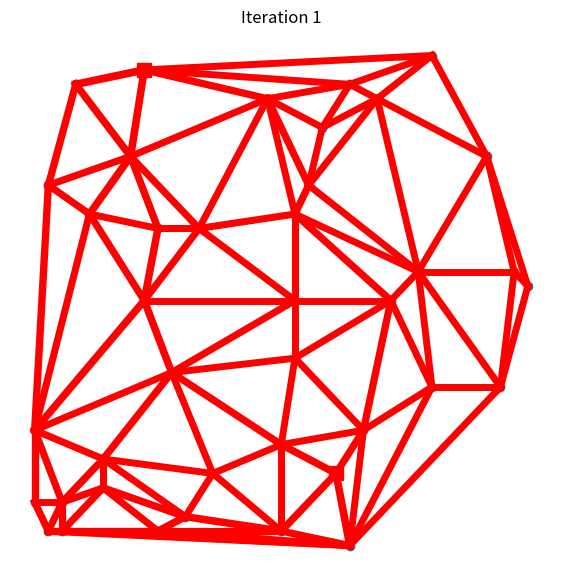
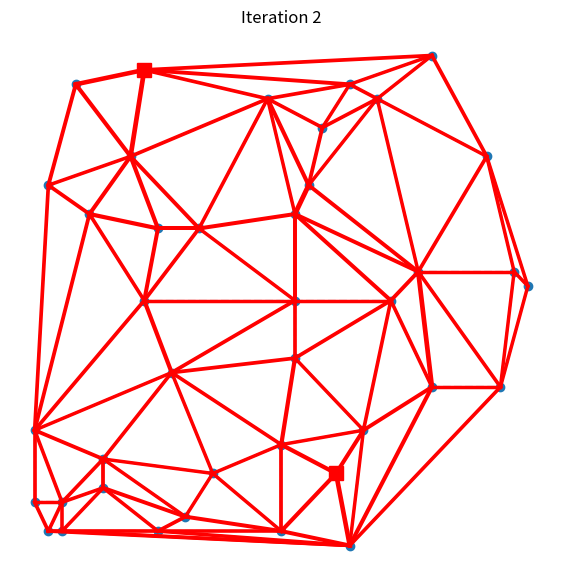
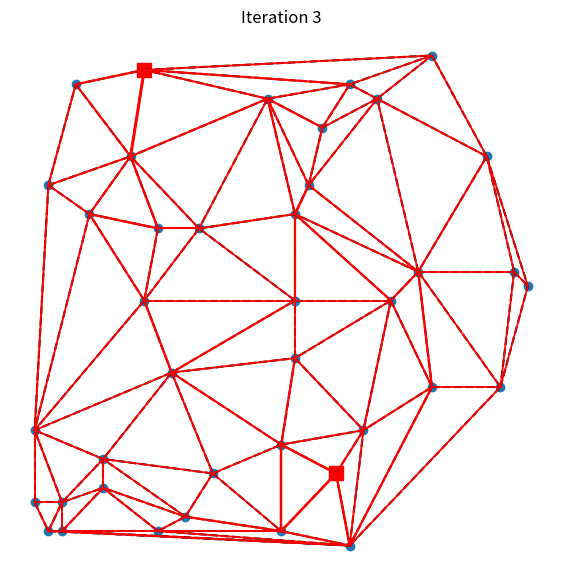
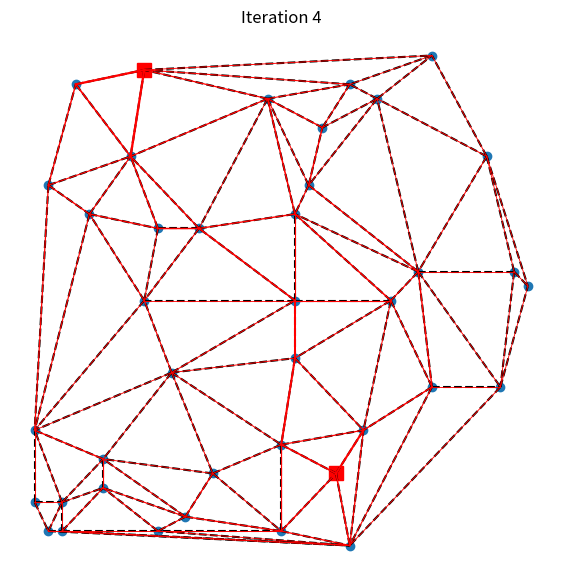
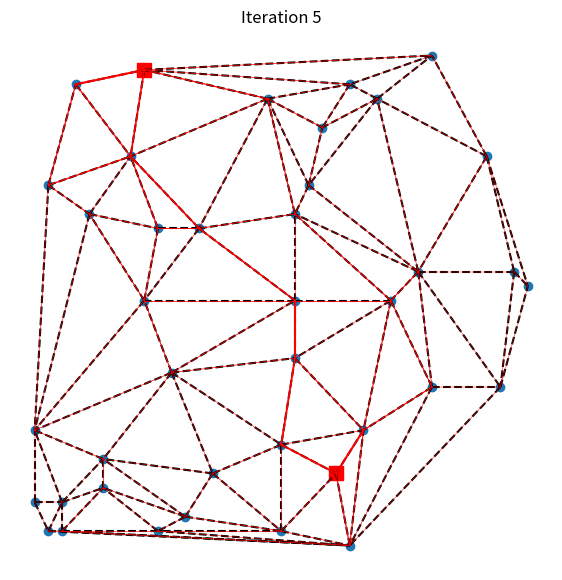
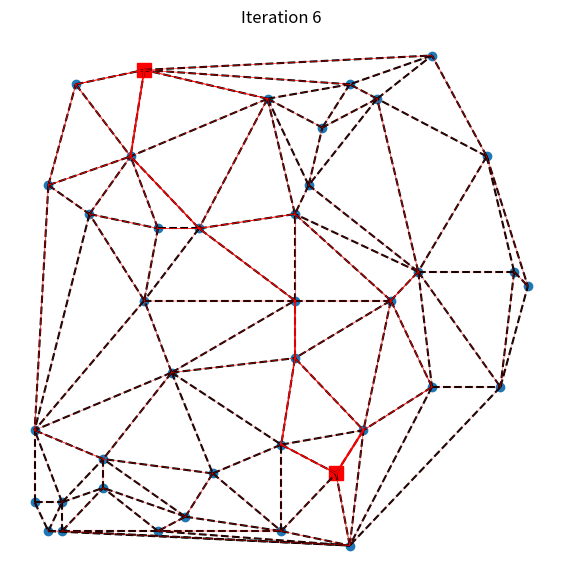
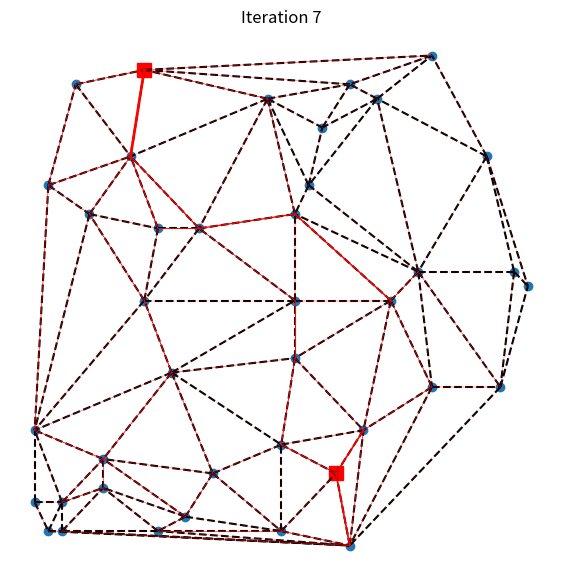
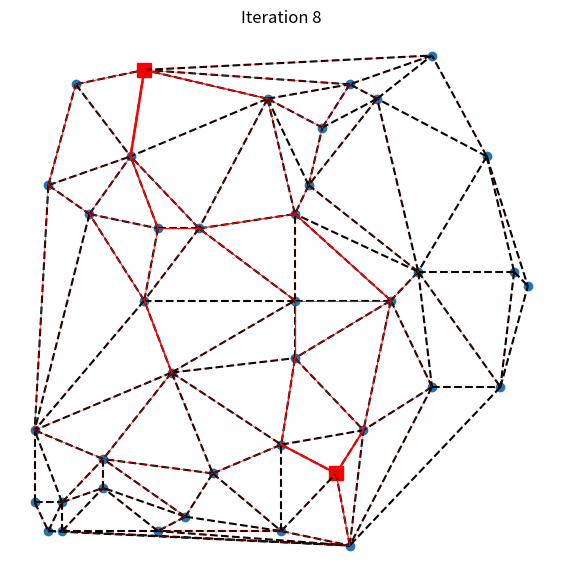
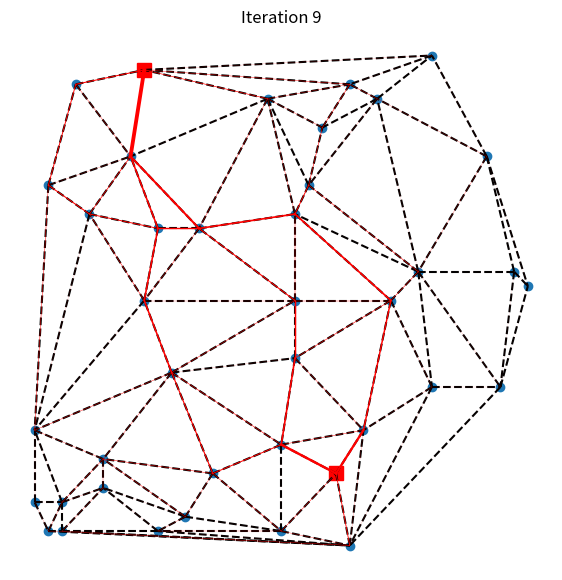
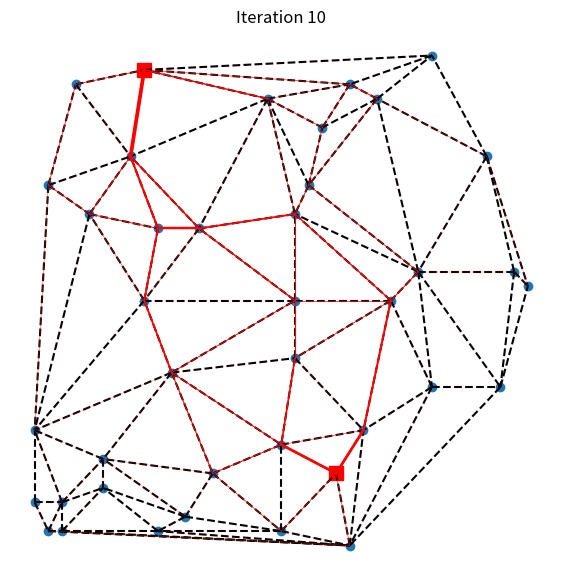
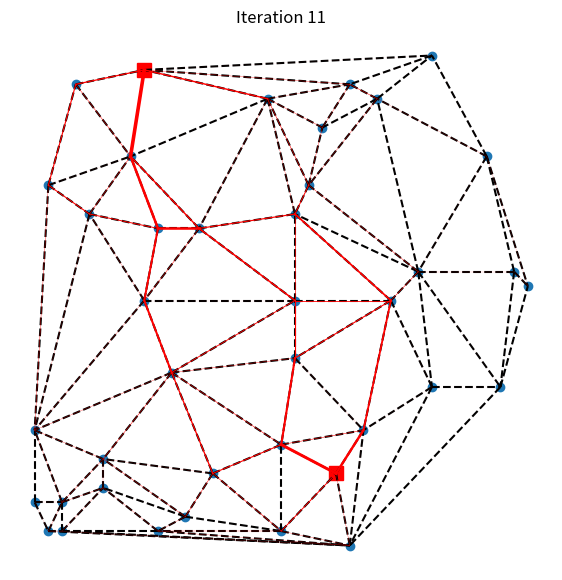
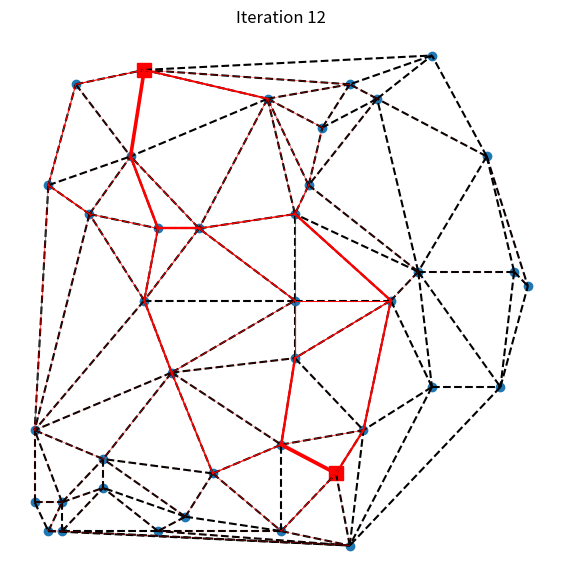
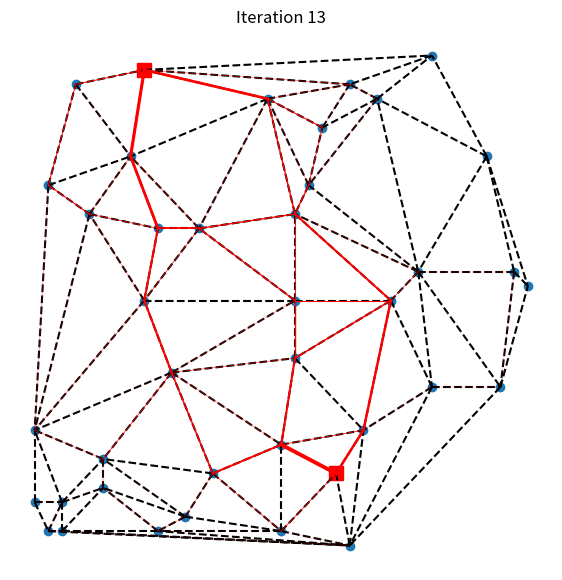
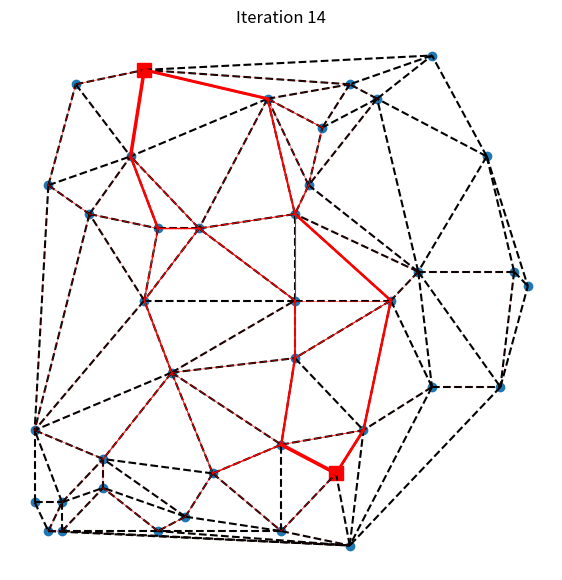
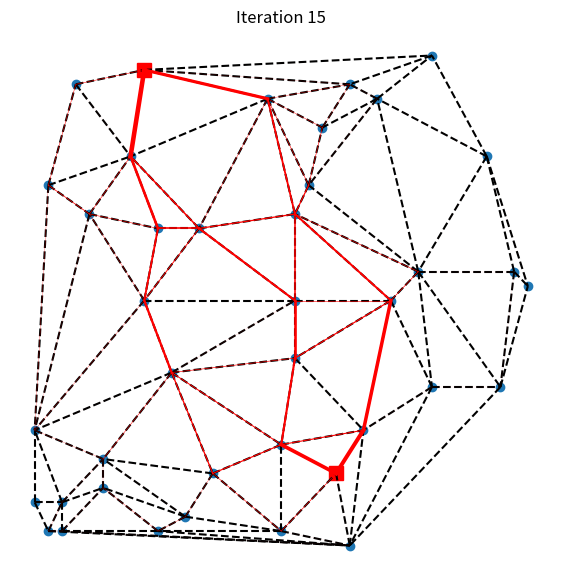
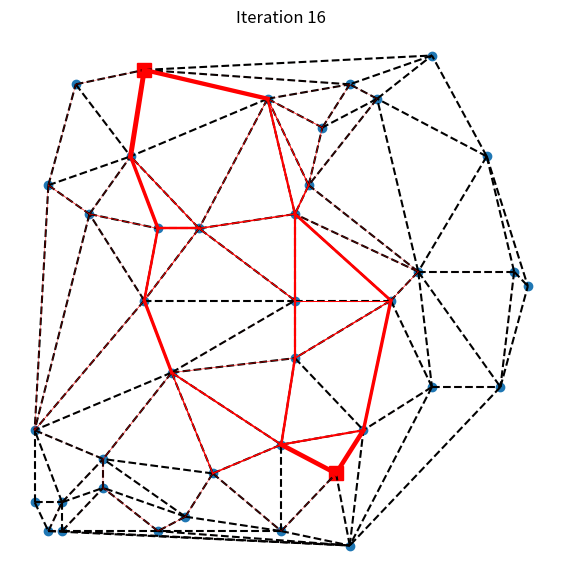

Reproduce these figures in Python, in order.
import numpy as np
from scipy.spatial import Delaunay
import matplotlib.pyplot as plt


# given a sequence of visited nodes (path), return the total distance
def total_distance(sequence, D):
    return sum(D[sequence[i], sequence[i + 1]] for i in range(len(sequence) - 1))


# given a sequence of visited nodes (path), remove all the elements between repeated nodes
def simplify_sequence(sequence):
    result = []
    i = 0
    while i < len(sequence):
        if sequence[i] in sequence[i + 1:]:  # if the current node is repeated
            i = sequence.index(sequence[i], i + 1)  # find the next index of the repeated node
        else:
            result.append(sequence[i])  # if the current node is not repeated, append it to the simplified sequence
            i += 1
    return result


# branch decision rule for the ant
def branch_decision(i, T, D, M, alpha, beta):
    possible_next = np.where(M[i] == 1)[0]  # can only move to the nodes that are connected to the current node
    probability_next = np.zeros(len(possible_next))  # probability of moving to each of the possible next nodes
    for j in range(len(possible_next)):
        probability_next[j] = T[i, possible_next[j]] ** alpha * (1 / D[
            i, possible_next[j]]) ** beta  # formula for the probability of moving to each of the possible next nodes
    probability_next = probability_next / sum(probability_next)  # normalize the probabilities
    return np.random.choice(possible_next, p=probability_next)


n = 20             # number of ants
alpha = 0.8        # alpha parameter
beta = 1         # beta parameter
rho = 0.5         # rho parameter
max_steps = 80   # maximum number of steps
number_of_iterations = 30 # number of iterations

N = 40  # number of nodes

# generate N points at unique random positions (x,y) with x,y in [0,N]

all_points = []             # Generate an array of all the possible points in grid
for i in range(N):
    for j in range(N):
        all_points.append([i,j])

# generate N random unique points from all_points
indices = np.random.choice(len(all_points), N, replace=False)
r = np.array([all_points[i] for i in indices])


# connect the generated points by a Delaunay triangulation
tri = Delaunay(r)

# create the corresponding adjacency matrix
M = np.zeros((N, N))
for simplex in tri.simplices:
    for i in range(len(simplex)):
        for j in range(i+1, len(simplex)):
            M[simplex[i], simplex[j]] = 1
            M[simplex[j], simplex[i]] = 1

# define the Euclidean distance all points in r
D = np.zeros((N, N))
for i in range(N):
    for j in range(i+1,N):
        D[i,j] = np.linalg.norm(r[i]-r[j])
        D[j,i] = D[i,j]

# make the distance inf for points that are not connected
for i in range(N):
    for j in range(i+1,N):
        if M[i,j] == 0:
            D[i,j] = np.inf
            D[j,i] = np.inf

T = M   # initialize the Pheromone matrix, initially equal to the adjacency matrix

distance_bird = 0
while distance_bird < 30:              # we don't want the starting and the target node to be too close
    # decide a starting node s
    s = np.random.randint(0, N)
    # decide a target node t
    t = np.random.randint(0, N)
    distance_bird = np.sqrt((r[t,0] - r[s,0])**2 + (r[t,1] - r[s,1])**2)

shortestPathAll = []
for iteration in range(number_of_iterations):
    # initialize the paths of the ants
    T = T*(1-rho)
    paths = []
    for i in range(n):
        paths.append([s])
        for step in range(max_steps):
            next_node = branch_decision(paths[i][-1], T, D, M, alpha, beta)
            paths[i].append(next_node)
            if next_node == t:
                break

    shortest_path = 100
# check if the target node is in the path of any of the ants
    for i in range(n):
        if t in paths[i]:
            paths[i] = simplify_sequence(paths[i])
            path_distance = total_distance(paths[i],D)
            if path_distance < shortest_path:
                shortest_path = path_distance
            for j in range(len(paths[i])-1):
                T[paths[i][j],paths[i][j+1]] += 1/path_distance
                T[paths[i][j+1],paths[i][j]] += 1/path_distance
    # if iteration % 3 == 0:
    plt.figure(figsize=(7,7))
    plt.plot(r[:,0], r[:,1], 'o')
    plt.plot(r[s,0], r[s,1], 's', color='red', markersize=10)
    plt.plot(r[t,0], r[t,1], 's', color='red', markersize=10)
    for i in range(N):
        for j in range(i+1,N):
            if M[i,j] == 1:
                plt.plot([r[i,0], r[j,0]], [r[i,1], r[j,1]],'k--')


    for i in range(N):
        for j in range(i+1,N):
            plt.plot([r[i,0], r[j,0]], [r[i,1], r[j,1]],'r',linewidth=T[i,j]*10)
    plt.title('Iteration ' + str(iteration+1))
    plt.axis('off')
    plt.show()
    # shortestPathAll.append(shortest_path)


# print(shortestPathAll)

# lol = np.arange(80)
# plt.plot(lol,shortestPathAll)
# plt.show()